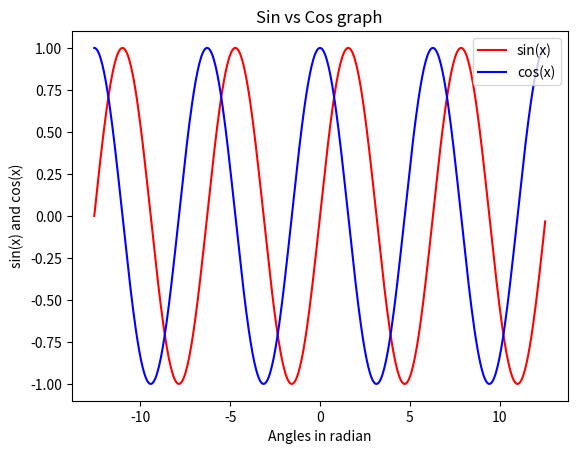

Write Python code to recreate this figure.
# Generating a sine vs cosine curve

# For this project, you will have a generate a sine vs cosine curve. 
# You will need to use the numpy library to access the sine and cosine functions.
#  You will also need to use the matplotlib library to draw the curve. 
#  To make this more difficult, make the graph go from -360° to 360°, 
#  with there being a 180° difference between each point on the x-axis

import numpy as np
import matplotlib.pylab as plt
plt.show()
# values from -4pi to 4pi
x=np.arange(-4*np.pi,4*np.pi,0.05)
y_sin=np.sin(x)
y_cos=np.cos(x)

#Drawing sin and cos functions
plt.plot(x,y_sin,color='red',linewidth=1.5, label="Sin(x)")
plt.plot(x,y_cos,color='blue', label="Cos(x)")
plt.title("Sin vs Cos graph")
plt.xlabel('Angles in radian')
plt.ylabel('sin(x) and cos(x)')
plt.legend(['sin(x)','cos(x)'])
plt.show()